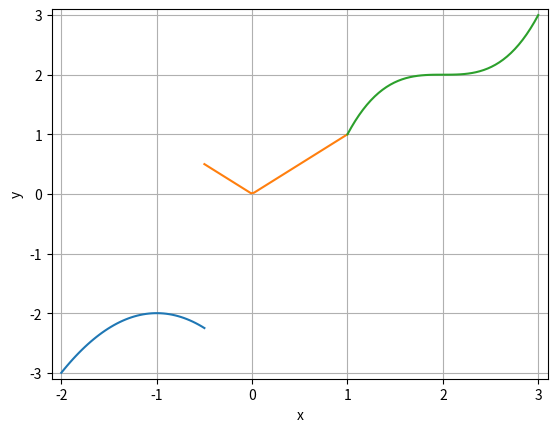

Write the Python code that produced this figure.
import matplotlib as mpl
import matplotlib.pyplot as plt
import numpy as np

# figure
fig = plt.figure()
# axis
ax = fig.add_subplot()
# -2 <= x < -0.5
x = np.linspace(-2, -0.5)
ax.plot(x, -(x+1)**2-2)
# -0.5 <= x < 1
x = np.linspace(-0.5, 1)
ax.plot(x, np.fabs(x))
# 1 <= x < 3
x = np.linspace(1, 3)
ax.plot(x, (x-2)**3+2)
# eixo-x
ax.set_xlim((-2.1, 3.1))
ax.set_xticks([-2, -1, 0, 1, 2, 3])
ax.set_xlabel('x')
# eixo-y
ax.set_ylim((-3.1, 3.1))
ax.set_yticks([-3, -2, -1, 0, 1, 2, 3])
ax.set_ylabel('y')
# grid
ax.grid()
# display
plt.savefig('fig.png', bbox_inches='tight')
plt.savefig('fig.pdf', bbox_inches='tight')
plt.show()
